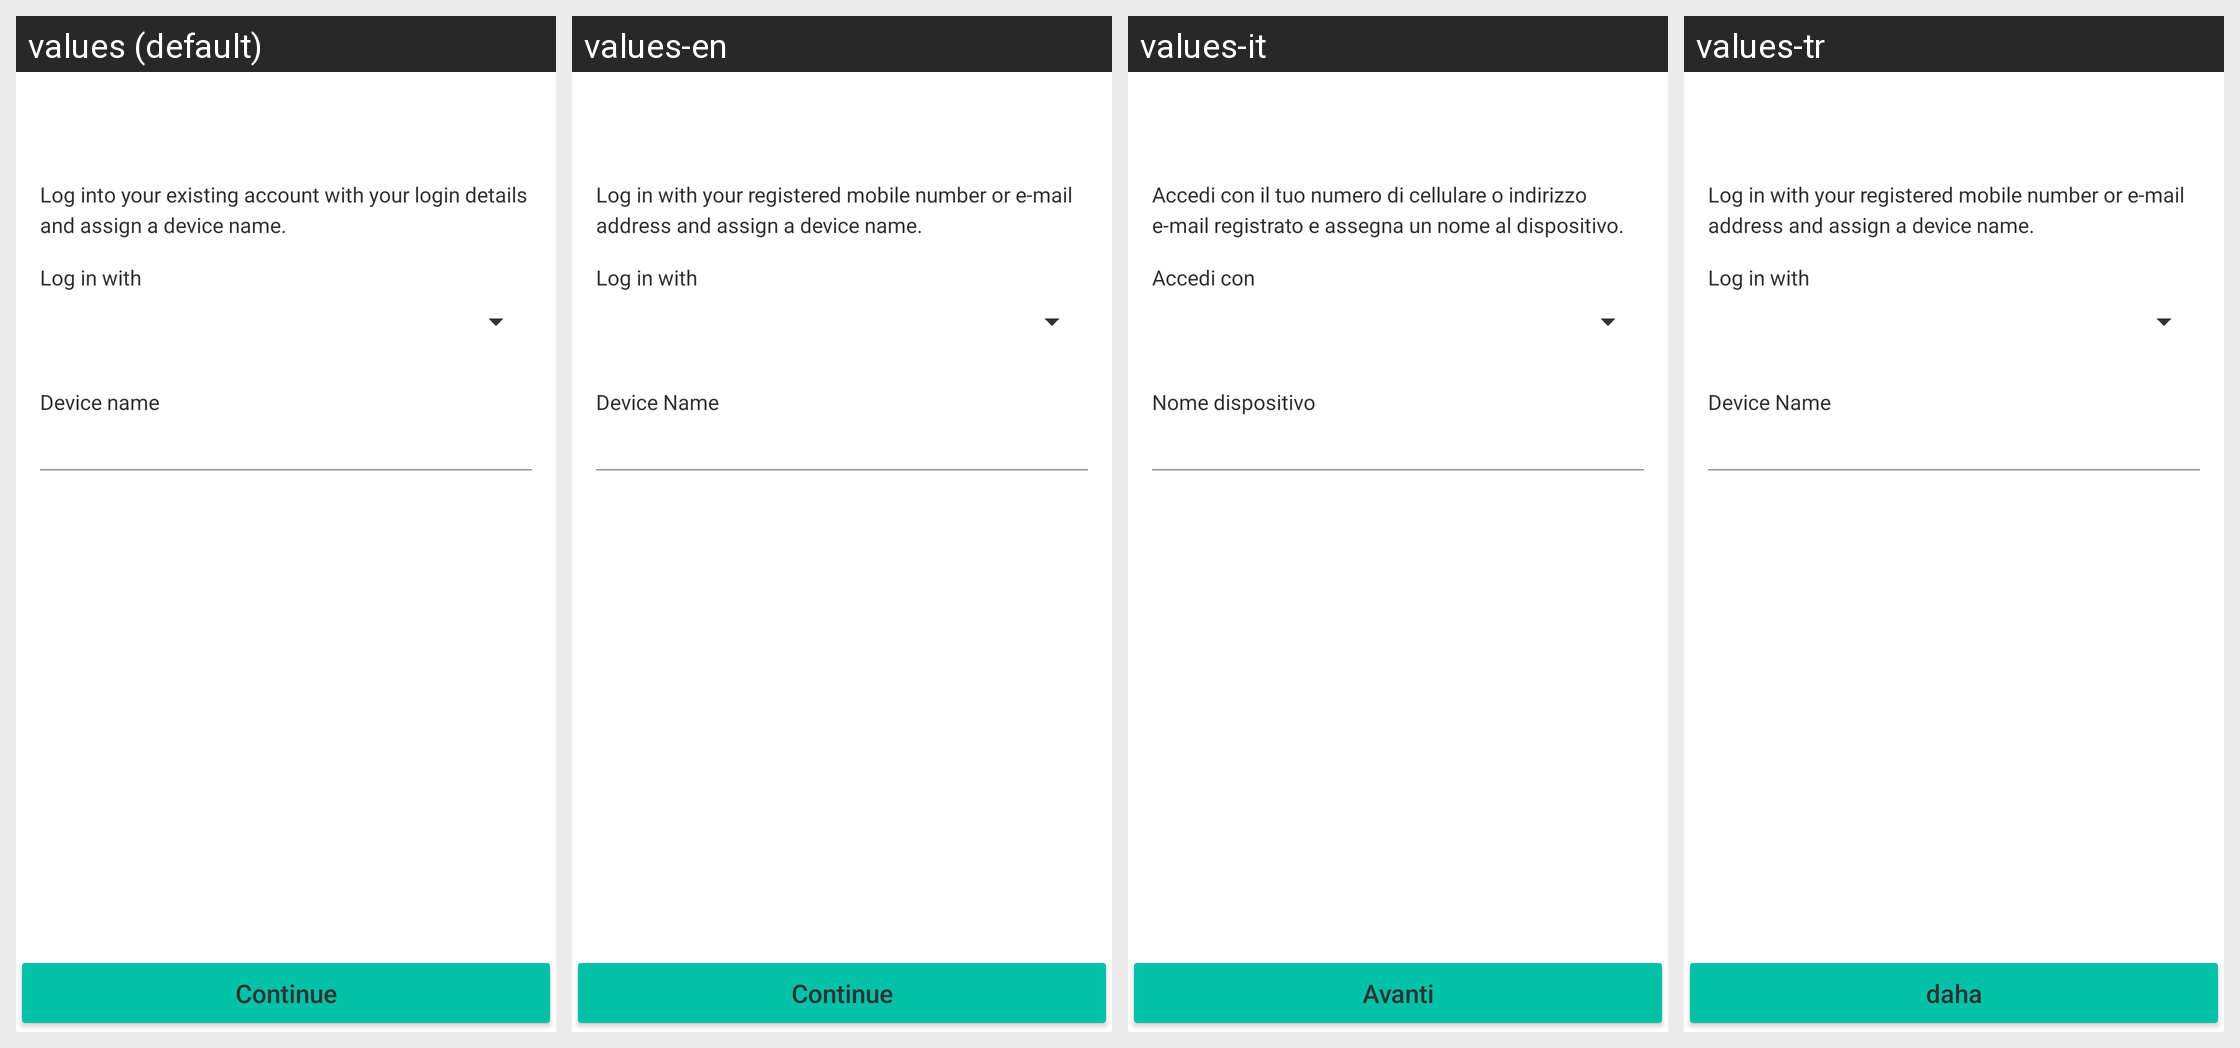

The same Android screen rendered under several of its app's locales, left to right. List the strings drawn on it with the default value and each locale's translation.
Android screen res/layout/activity_device_login.xml rendered under 4 locales, left to right: values (default), values-en, values-it, values-tr. Device: Nexus 5 (rendered at 1080×1920; each locale shown at half size, 540×960, under a caption strip naming it); theme GinloDefaultLight.
Other locales in the repository, not shown: values-de, values-es, values-fr.
Strings drawn on this screen, with the default value and each locale's value (text and hints the layout hard-codes, and strings that could not be matched under every locale, appear in the picture but are not listed):

device_login_description
  values: Log into your existing account with your login details and assign a device name.
  values-en: Log in with your registered mobile number or e-mail address and assign a device name.
  values-it: Accedi con il tuo numero di cellulare o indirizzo e-mail registrato e assegna un nome al dispositivo.
  values-tr: Log in with your registered mobile number or e-mail address and assign a device name.

device_login_label_type
  values: Log in with
  values-en: Log in with
  values-it: Accedi con
  values-tr: Log in with

device_login_label_device_name
  values: Device name
  values-en: Device Name
  values-it: Nome dispositivo
  values-tr: Device Name

next
  values: Continue
  values-en: Continue
  values-it: Avanti
  values-tr: daha
